Labelled photos from "glucoma_classification", an image-classification folder in Ambssharma/glucoma_classification. The possible labels are: glaucoma expert cup, glaucoma expert disc, final glu aug, non-glaucoma augmented, glaucoma augmented images, glaucoma resized, non-glaucoma resized.

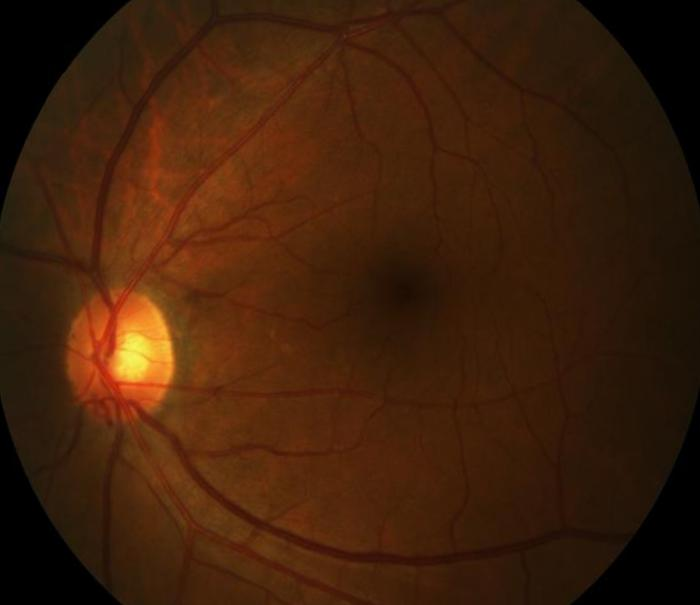
Label: non-glaucoma augmented

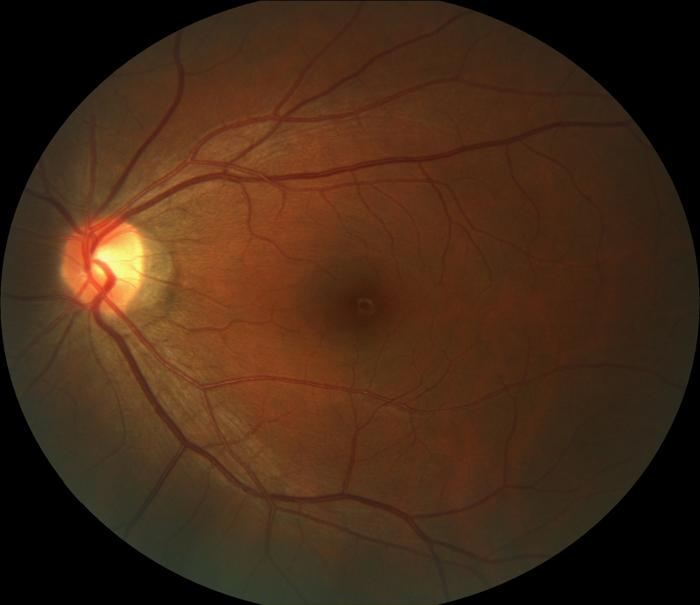
Label: non-glaucoma resized

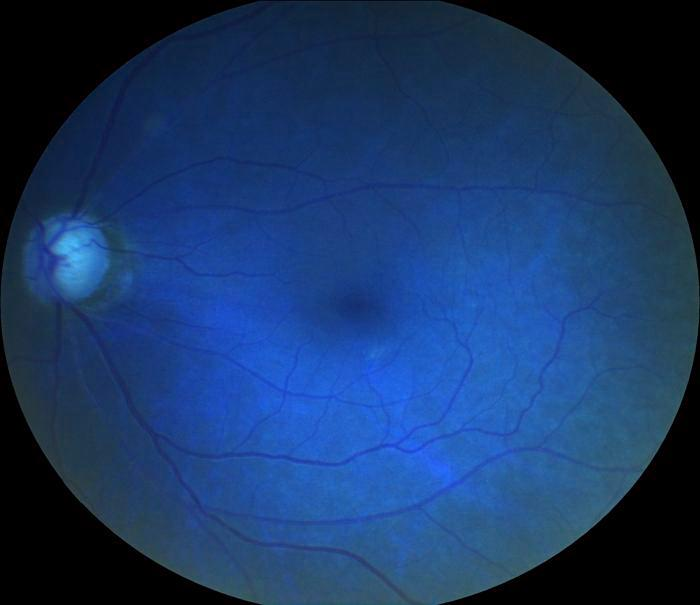
Label: glaucoma augmented images

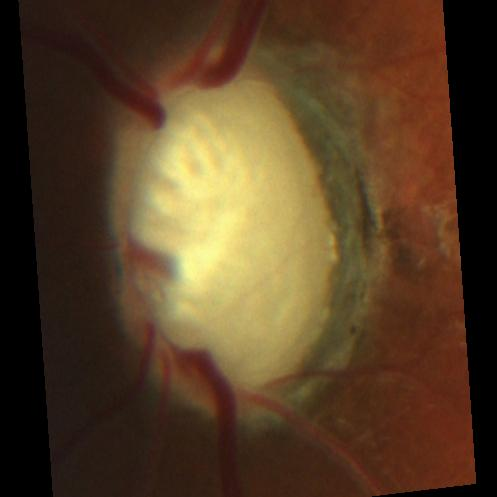
Label: final glu aug

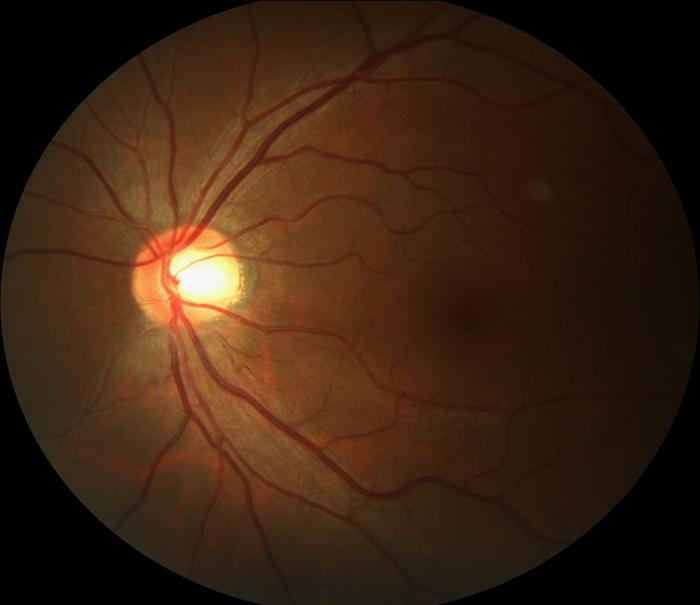
Label: glaucoma resized

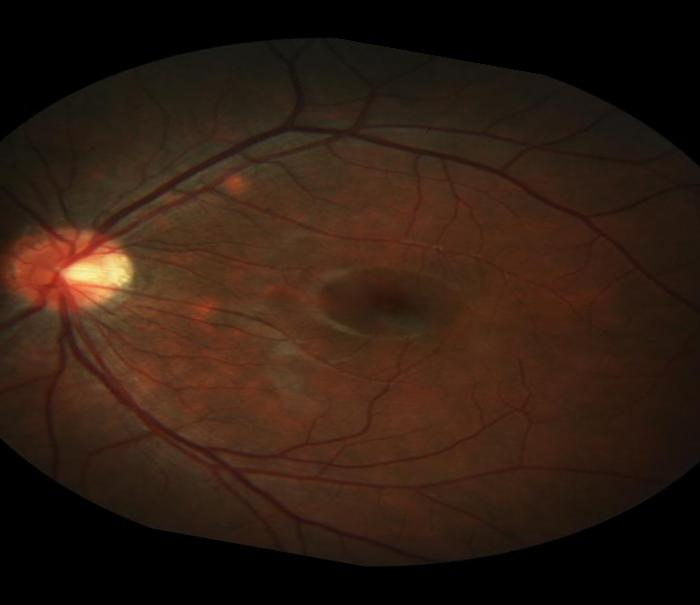
Label: non-glaucoma augmented
